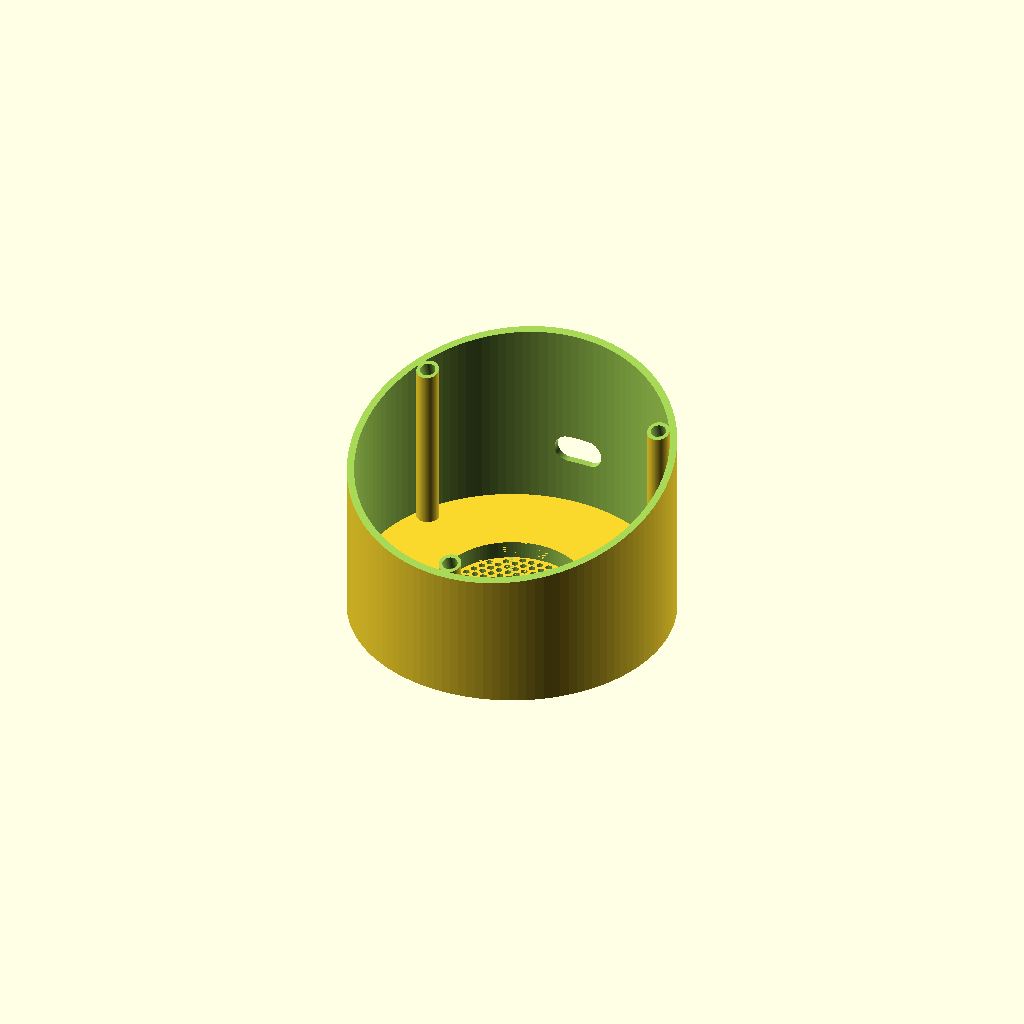
Cell 1 — every parameter at its default value.
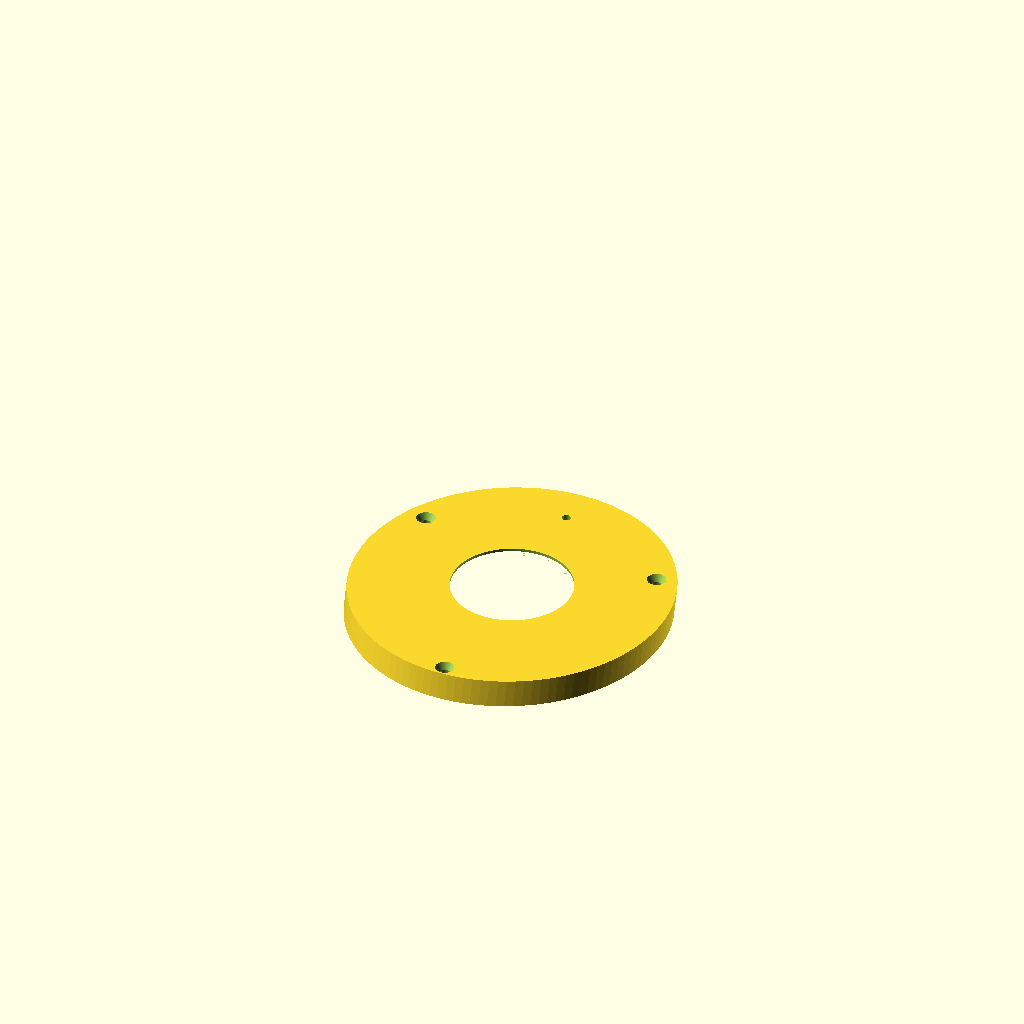
Cell 2: part = "face" (everything else at default).
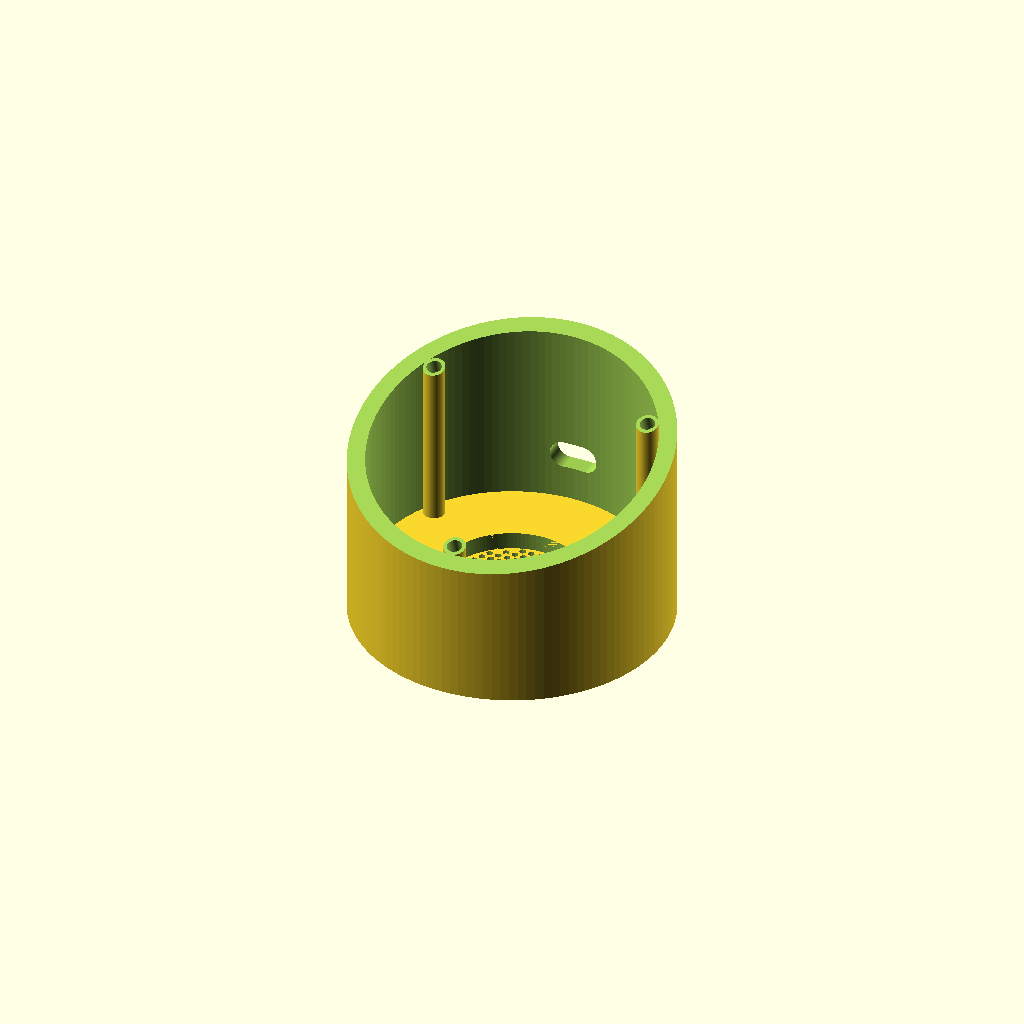
Cell 3: the same model with wall = 5.
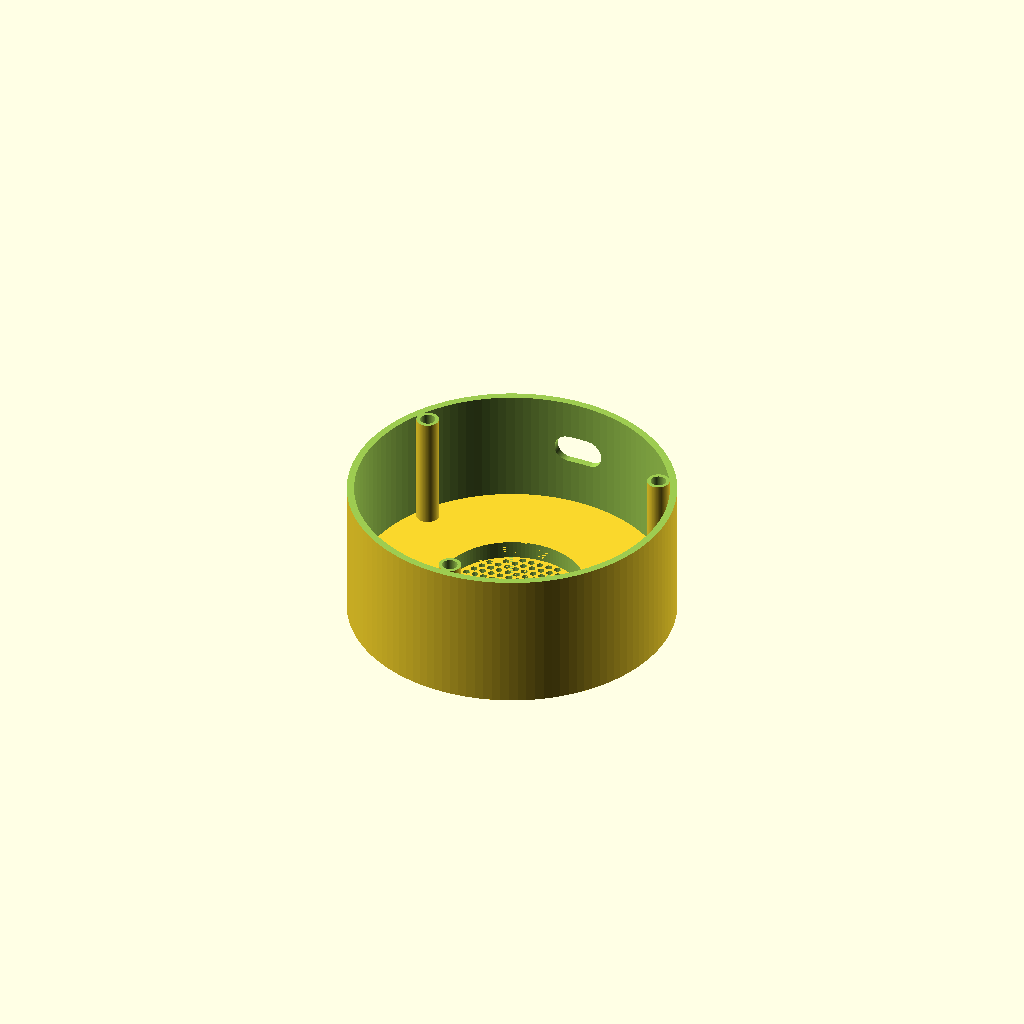
Cell 4: the same model with tilt = 0.
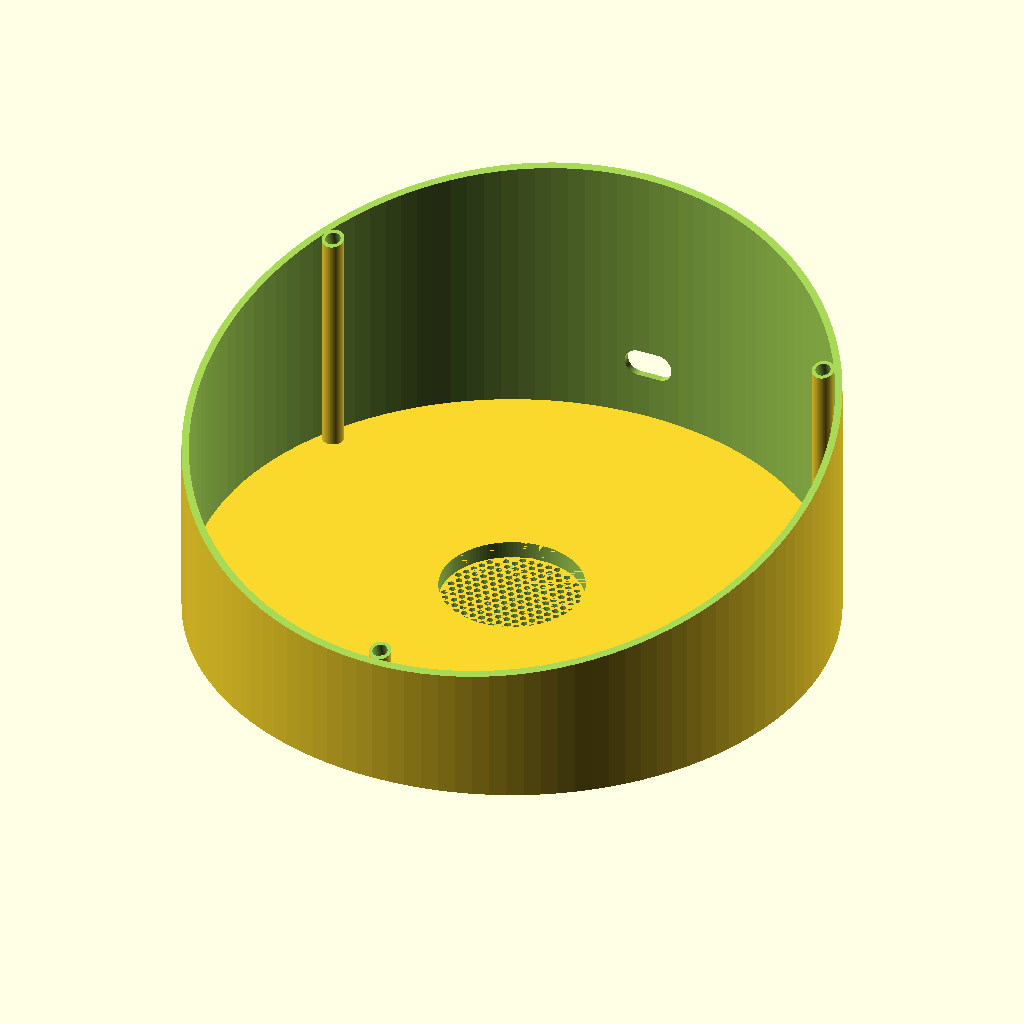
Cell 5 — od set to 180, the other parameters unchanged.
One fixed orthographic camera (rotation 55°, 0°, 25°; colour scheme Cornfield) for every cell.
OpenSCAD source file enclosure/satellite.scad:
// ══════════════════════════════════════════════════════════
//  ESP32-S3 Voice Satellite — "Orbital" Tilted Puck
//  Body wall stops at lower tilted plane; face plate
//  continues the cylinder wall flush to the top.
// ══════════════════════════════════════════════════════════

/* [Global] */
part = "body"; // [assembly, body, face]
wall = 2;          // [2:0.5:5]
od   = 90;
tilt = 15;         // [0:1:25]

/* [Speaker] */
spk_dia       = 40;
spk_depth     = 18;
spk_collar_h  = 5;     // height of the press-fit collar above the base
spk_tol       = 0.2;   // press-fit radial tolerance (reduce to tighten)

/* [Display] */
dsp_window   = 34;
dsp_pcb_dia  = 36;
dsp_pcb_seat = 1.5;
dsp_conn_w   = 24;    // connector notch width (6-pin 2.54mm header ≈ 15.24mm)
dsp_conn_ext = 12;     // how far the connector protrudes past the PCB edge

/* [LED Ring] */
ring_od        = 50;
ring_id        = 38;
ring_seat      = 1.5;
ring_mount_pcd = 47;
ring_mount_d   = 2.2;

/* [Face Plate] */
face_h = 7;
face_clearance = 0.2;   // radial gap between face edge and body wall

/* [Body internals] */
grille_dia     = 41;
hex_cell       = 2;
spk_shelf_z    = 18;
esp_shelf_z    = 22;
esp_shelf_hole = 50;

/* [Mounting] */
mount_pcd    = 78;
mount_d      = 3.2;
mount_head   = 5.8;
mount_count  = 3;
insert_d     = 4.2;
insert_depth = 5;

/* [Cable & Mic] */
cable_w = 14;      // cable hole width  (USB-C wide axis)
cable_h = 8;       // cable hole height (USB-C flat axis)
cable_z = 24;      // center height from base — between spk shelf (z≈21) and esp shelf (z≈27)
mic_d   = 2.5;

// ── Derived ──────────────────────────────────────────────
r    = od / 2;
ir   = r - wall;
$fn  = 120;
eps  = 0.01;
big  = od * 2;

// Body height: lower tilted plane must clear ESP shelf at
// the front edge (lowest point).
//   lower_plane_front_z = body_h - face_h·cos(t) - r·sin(t)
//   must be  > wall + esp_shelf_z + 3   (top of ESP shelf)
body_h = wall + esp_shelf_z + 3
       + face_h * cos(tilt) + r * sin(tilt)
       + 12;  // margin (+10mm height)

body_rear_h  = body_h + r * sin(tilt);
body_front_h = body_h - r * sin(tilt);

echo(str("Body center: ", body_h, " mm"));
echo(str("Rear wall:   ", body_rear_h, " mm"));
echo(str("Front wall:  ", body_front_h, " mm"));

// ══════════════════════════════════════════════════════════
//  PART SELECTOR
// ══════════════════════════════════════════════════════════

if (part == "assembly") {
    color("dimgray")    body();
    color("white")      translate([0, 0, body_h])
                            rotate([tilt, 0, 0])
                                translate([0, 0, -face_h])
                                    face();
}
if (part == "body")     body();
if (part == "face")     face();

// ══════════════════════════════════════════════════════════
//  BODY
//  Cylinder whose wall stops at the lower tilted plane.
//  The face plate continues the wall from there to the top.
// ══════════════════════════════════════════════════════════
module body() {
    difference() {
        union() {
            // ── Outer shell (hollow) ─────────────────
            difference() {
                cylinder(h = body_rear_h + 1, r = r);
                translate([0, 0, wall])
                    cylinder(h = body_rear_h + 2, r = ir);
            }

            // ── Speaker press-fit collar (bottom) ────
            translate([0, 0, wall])
                difference() {
                    cylinder(h = spk_collar_h, r = ir);
                    translate([0, 0, -eps])
                        cylinder(h = spk_collar_h + 2 * eps, d = spk_dia + 1 * spk_tol);
                }

            // ── M3 mount bosses (uniform radius in world XY) ─
            for (i = [0 : mount_count - 1]) {
                a  = i * 360 / mount_count + 270;
                bR = ir - (insert_d + 2) / 2 + 0.1;
                translate([bR * cos(a), bR * sin(a), wall])
                    cylinder(h = body_rear_h, d = insert_d + 2);
            }
        }

        // ── Cut above lower tilted plane ─────────────
        // Everything above this plane is replaced by the face plate.
        translate([0, 0, body_h])
            rotate([tilt, 0, 0])
                translate([0, 0, -face_h + big])
                    cube([big * 2, big * 2, big * 2], center = true);

        // ── Base grille ──────────────────────────────
        translate([0, 0, -eps])
            honeycomb_grid(grille_dia / 2,
                           wall + 2 * eps, hex_cell, hex_cell * 0.3);

        // ── M3 heat-set insert holes (on lower plane) ─
        translate([0, 0, body_h])
            rotate([tilt, 0, 0])
                translate([0, 0, -face_h])
                    for (i = [0 : mount_count - 1]) {
                        a   = i * 360 / mount_count + 270;
                        bR  = ir - (insert_d + 2) / 2 + 0.1;
                        wx  = bR * cos(a);
                        wy  = bR * sin(a);
                        fpy = (wy - face_h * sin(tilt)) / cos(tilt);
                        translate([wx, fpy, -insert_depth])
                            cylinder(h = insert_depth + 1, d = insert_d);
                    }

        // ── Cable exit hole (rear, y+) ───────────────
        translate([0, r, cable_z])
            rotate([90, 0, 0])
                hull() {
                    translate([ (cable_w - cable_h) / 2, 0, 0])
                        cylinder(h = wall * 4, d = cable_h, center = true);
                    translate([-(cable_w - cable_h) / 2, 0, 0])
                        cylinder(h = wall * 4, d = cable_h, center = true);
                }

    }
}

// ══════════════════════════════════════════════════════════
//  FACE PLATE
//  Modeled flat (z=0 is back / mating face, z=face_h is
//  the visible front).  Outer profile is the intersection
//  of this slab with the body cylinder, so the wall
//  continues flush from the body.
// ══════════════════════════════════════════════════════════
module face() {
    difference() {
        // ── Flush outer profile ──────────────────────
        intersection() {
            cylinder(h = face_h, r = od);
            body_cyl_in_face_frame(r - face_clearance);
        }

        // ── Central recess: full circle leaving 0.8mm skin ─
        // covers LCD + LED ring area in one shot, no wall between them
        translate([0, 0, -eps])
            cylinder(h = face_h - 0.8 + eps, d = ring_od + 2);

        // ── Display window: cuts through the 0.8mm skin ─
        translate([0, 0, -1])
            cylinder(h = face_h + 2, d = dsp_window);

        // ── Mic port (12 o'clock) ────────────────────
        mic_y = (ring_od / 2 + r) / 2;
        translate([0, mic_y, -1])
            cylinder(h = face_h + 2, d = mic_d);

        // ── M3 countersunk holes ─────────────────────
        for (i = [0 : mount_count - 1]) {
            a   = i * 360 / mount_count + 270;
            bR  = ir - (insert_d + 2) / 2 + 0.1;
            wx  = bR * cos(a);
            wy  = bR * sin(a);
            fpy = (wy - face_h * sin(tilt)) / cos(tilt);
            translate([wx, fpy, -1]) {
                cylinder(h = face_h + 2, d = mount_d);
                translate([0, 0, face_h + 1 - 2])
                    cylinder(h = 2.5, d1 = mount_d, d2 = mount_head);
            }
        }

        // ── LCD connector notch (6 o'clock) ──────────
        // Rectangular slot from PCB edge outward, full depth to diffuser.
        translate([-dsp_conn_w / 2, -(dsp_pcb_dia / 2 + dsp_conn_ext), -eps])
            cube([dsp_conn_w, dsp_conn_ext, face_h - 0.8 + 2 * eps]);
    }
}

// ══════════════════════════════════════════════════════════
//  HELPERS
// ══════════════════════════════════════════════════════════

// Vertical body cylinder expressed in the face plate's
// tilted coordinate frame.
// Face frame: Tz(body_h)·Rx(tilt)·Tz(-face_h)·P
// Inverse  : Tz(face_h)·Rx(-tilt)·Tz(-body_h)·P_world
module body_cyl_in_face_frame(radius) {
    translate([0, 0, face_h])
        rotate([-tilt, 0, 0])
            translate([0, 0, -body_h - 100])
                cylinder(h = 300, r = radius);
}

// Honeycomb grille
module honeycomb_grid(radius, h, cell, wall_t) {
    spacing = cell + wall_t;
    rows = ceil(radius * 2 / (spacing * 0.866));
    cols = ceil(radius * 2 / spacing);
    intersection() {
        cylinder(h = h, r = radius);
        translate([0, 0, -eps])
            for (row = [-rows:rows])
                for (col = [-cols:cols]) {
                    x = col * spacing + (row % 2) * spacing / 2;
                    y = row * spacing * 0.866;
                    if (sqrt(x * x + y * y) < radius - cell / 2)
                        translate([x, y, 0])
                            cylinder(h = h + 2 * eps, d = cell, $fn = 6);
                }
    }
}
Customizer parameters (derived from the source; name, type, default, range or options):
part: string, default "body", options "assembly", "body", "face"
wall: number, default 2, range 2 to 5, step 0.5
od: number, default 90
tilt: number, default 15, range 0 to 25, step 1
spk_dia: number, default 40
spk_depth: number, default 18
spk_collar_h: number, default 5
spk_tol: number, default 0.2
dsp_window: number, default 34
dsp_pcb_dia: number, default 36
dsp_pcb_seat: number, default 1.5
dsp_conn_w: number, default 24
dsp_conn_ext: number, default 12
ring_od: number, default 50
ring_id: number, default 38
ring_seat: number, default 1.5
ring_mount_pcd: number, default 47
ring_mount_d: number, default 2.2
face_h: number, default 7
face_clearance: number, default 0.2
grille_dia: number, default 41
hex_cell: number, default 2
spk_shelf_z: number, default 18
esp_shelf_z: number, default 22
esp_shelf_hole: number, default 50
mount_pcd: number, default 78
mount_d: number, default 3.2
mount_head: number, default 5.8
mount_count: number, default 3
insert_d: number, default 4.2
insert_depth: number, default 5
cable_w: number, default 14
cable_h: number, default 8
cable_z: number, default 24
mic_d: number, default 2.5
eps: number, default 0.01
